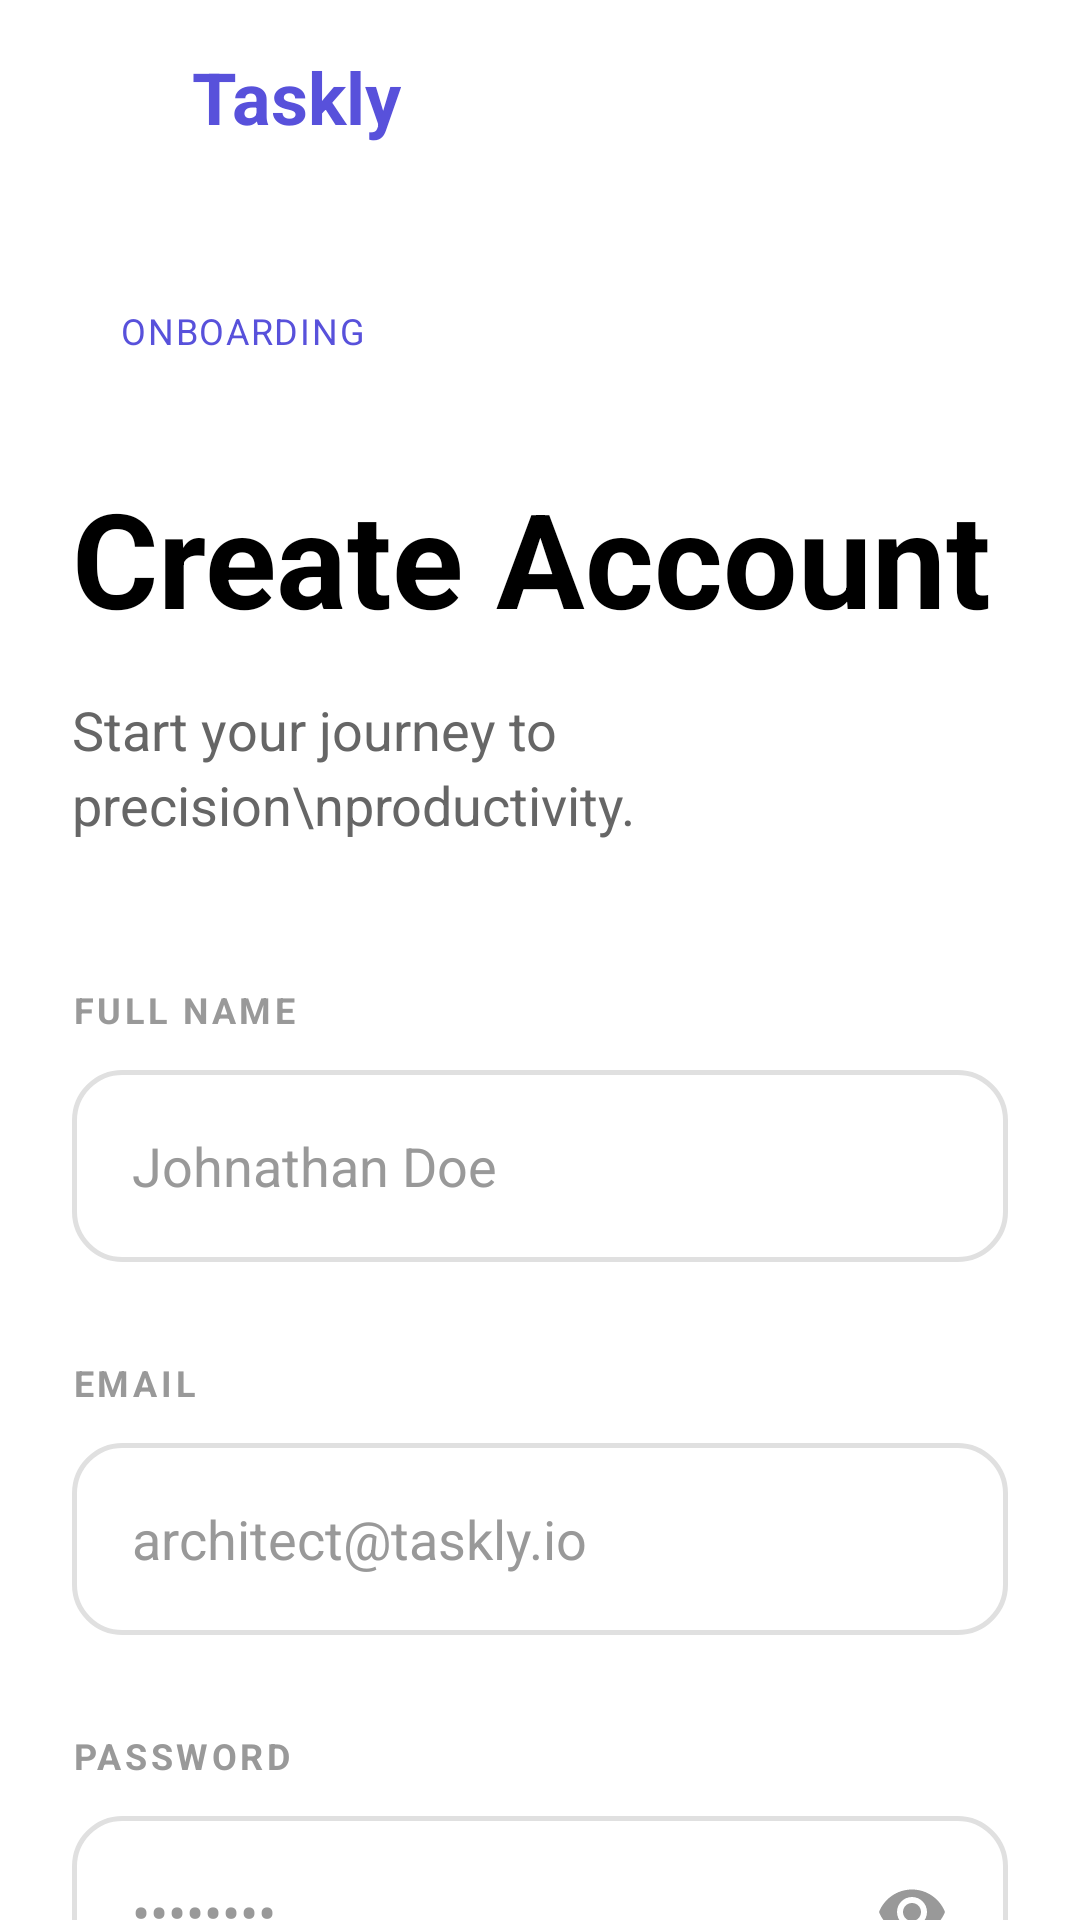

This screen was rendered from an Android layout file. Write that file and the resources it references.
<!-- AndroidManifest.xml: application theme Theme.TasklyProduction -->
<!-- res/layout/activity_signup.xml -->
<?xml version="1.0" encoding="utf-8"?>
<androidx.constraintlayout.widget.ConstraintLayout xmlns:android="http://schemas.android.com/apk/res/android"
    xmlns:app="http://schemas.android.com/apk/res-auto"
    xmlns:tools="http://schemas.android.com/tools"
    android:layout_width="match_parent"
    android:layout_height="match_parent"
    android:background="@color/white"
    tools:context=".SignupActivity">

    
    <androidx.constraintlayout.widget.ConstraintLayout
        android:id="@+id/clHeader"
        android:layout_width="match_parent"
        android:layout_height="?attr/actionBarSize"
        android:paddingLeft="16dp"
        android:paddingRight="16dp"
        app:layout_constraintTop_toTopOf="parent">

        <ImageView
            android:id="@+id/ivBack"
            android:layout_width="24dp"
            android:layout_height="24dp"
            android:src="@drawable/ic_back"
            android:background="?attr/selectableItemBackgroundBorderless"
            app:layout_constraintBottom_toBottomOf="parent"
            app:layout_constraintStart_toStartOf="parent"
            app:layout_constraintTop_toTopOf="parent" />

        <TextView
            android:id="@+id/tvHeaderTitle"
            android:layout_width="wrap_content"
            android:layout_height="wrap_content"
            android:layout_marginStart="24dp"
            android:text="Taskly"
            android:textColor="@color/primary_blue"
            android:textSize="24sp"
            android:textStyle="bold"
            app:layout_constraintBottom_toBottomOf="parent"
            app:layout_constraintStart_toEndOf="@id/ivBack"
            app:layout_constraintTop_toTopOf="parent" />

    </androidx.constraintlayout.widget.ConstraintLayout>

    
    <androidx.core.widget.NestedScrollView
        android:layout_width="match_parent"
        android:layout_height="0dp"
        android:fillViewport="true"
        app:layout_constraintBottom_toBottomOf="parent"
        app:layout_constraintTop_toBottomOf="@id/clHeader">

        
        <LinearLayout
            android:layout_width="match_parent"
            android:layout_height="wrap_content"
            android:orientation="vertical"
            android:paddingLeft="24dp"
            android:paddingRight="24dp"
            android:paddingBottom="60dp">

            <TextView
                android:id="@+id/tvOnboarding"
                android:layout_width="wrap_content"
                android:layout_height="wrap_content"
                android:layout_marginTop="32dp"
                android:background="@drawable/bg_version_tag"
                android:backgroundTint="#F0EFFF"
                android:paddingLeft="16dp"
                android:paddingRight="16dp"
                android:paddingTop="6dp"
                android:paddingBottom="6dp"
                android:text="ONBOARDING"
                android:textColor="@color/primary_blue"
                android:textSize="12sp"
                android:letterSpacing="0.05" />

            <TextView
                android:id="@+id/tvSignupTitle"
                android:layout_width="match_parent"
                android:layout_height="wrap_content"
                android:layout_marginTop="32dp"
                android:text="Create Account"
                android:textColor="@color/black"
                android:textSize="44sp"
                android:textStyle="bold" />

            <TextView
                android:id="@+id/tvSignupSubtitle"
                android:layout_width="match_parent"
                android:layout_height="wrap_content"
                android:layout_marginTop="16dp"
                android:text="Start your journey to precision\nproductivity."
                android:textColor="@color/secondary_text"
                android:textSize="18sp"
                android:lineSpacingExtra="4dp" />

            
            <TextView
                android:id="@+id/lblFullName"
                android:layout_width="wrap_content"
                android:layout_height="wrap_content"
                android:layout_marginTop="48dp"
                android:text="FULL NAME"
                android:textColor="@color/version_text"
                android:textSize="12sp"
                android:textStyle="bold"
                android:letterSpacing="0.1" />

            <EditText
                android:id="@+id/etFullName"
                android:layout_width="match_parent"
                android:layout_height="64dp"
                android:layout_marginTop="12dp"
                android:background="@drawable/bg_edit_text"
                android:hint="Johnathan Doe"
                android:inputType="textPersonName"
                android:paddingLeft="20dp"
                android:paddingRight="20dp"
                android:textColor="@color/black"
                android:textColorHint="@color/version_text"
                android:textSize="18sp" />

            <TextView
                android:id="@+id/lblEmail"
                android:layout_width="wrap_content"
                android:layout_height="wrap_content"
                android:layout_marginTop="32dp"
                android:text="EMAIL"
                android:textColor="@color/version_text"
                android:textSize="12sp"
                android:textStyle="bold"
                android:letterSpacing="0.1" />

            <EditText
                android:id="@+id/etEmail"
                android:layout_width="match_parent"
                android:layout_height="64dp"
                android:layout_marginTop="12dp"
                android:background="@drawable/bg_edit_text"
                android:hint="architect@taskly.io"
                android:inputType="textEmailAddress"
                android:paddingLeft="20dp"
                android:paddingRight="20dp"
                android:textColor="@color/black"
                android:textColorHint="@color/version_text"
                android:textSize="18sp" />

            <TextView
                android:id="@+id/lblPassword"
                android:layout_width="wrap_content"
                android:layout_height="wrap_content"
                android:layout_marginTop="32dp"
                android:text="PASSWORD"
                android:textColor="@color/version_text"
                android:textSize="12sp"
                android:textStyle="bold"
                android:letterSpacing="0.1" />

            <RelativeLayout
                android:id="@+id/rlPassword"
                android:layout_width="match_parent"
                android:layout_height="64dp"
                android:layout_marginTop="12dp"
                android:background="@drawable/bg_edit_text"
                android:paddingLeft="20dp"
                android:paddingRight="20dp">

                <EditText
                    android:id="@+id/etPassword"
                    android:layout_width="match_parent"
                    android:layout_height="match_parent"
                    android:layout_toStartOf="@id/ivTogglePassword"
                    android:background="@null"
                    android:hint="••••••••"
                    android:inputType="textPassword"
                    android:textColor="@color/black"
                    android:textColorHint="@color/version_text"
                    android:textSize="18sp" />

                <ImageView
                    android:id="@+id/ivTogglePassword"
                    android:layout_width="24dp"
                    android:layout_height="24dp"
                    android:layout_alignParentEnd="true"
                    android:layout_centerVertical="true"
                    android:src="@drawable/ic_visibility" />

            </RelativeLayout>

            <com.google.android.material.button.MaterialButton
                android:id="@+id/btnCreateAccount"
                android:layout_width="match_parent"
                android:layout_height="64dp"
                android:layout_marginTop="56dp"
                android:backgroundTint="@color/primary_blue"
                android:text="Create Account"
                android:textAllCaps="false"
                android:textColor="@color/white"
                android:textSize="18sp"
                app:cornerRadius="32dp"
                app:icon="@drawable/ic_arrow_forward_bold"
                app:iconGravity="textEnd"
                app:iconPadding="12dp"
                app:iconSize="24dp"
                app:iconTint="@color/white" />

            <LinearLayout
                android:id="@+id/llLoginLink"
                android:layout_width="wrap_content"
                android:layout_height="wrap_content"
                android:layout_marginTop="64dp"
                android:layout_gravity="center_horizontal"
                android:orientation="horizontal">

                <TextView
                    android:layout_width="wrap_content"
                    android:layout_height="wrap_content"
                    android:text="Already have an account? "
                    android:textColor="@color/secondary_text"
                    android:textSize="16sp" />

                <TextView
                    android:id="@+id/tvLogin"
                    android:layout_width="wrap_content"
                    android:layout_height="wrap_content"
                    android:text="Log in"
                    android:textColor="@color/black"
                    android:textSize="16sp"
                    android:textStyle="bold" />

            </LinearLayout>

            <View
                android:id="@+id/vFooterDivider"
                android:layout_width="match_parent"
                android:layout_height="1dp"
                android:layout_marginTop="48dp"
                android:background="#F5F5F5" />

            <LinearLayout
                android:id="@+id/llFooterLegal"
                android:layout_width="wrap_content"
                android:layout_height="wrap_content"
                android:layout_marginTop="24dp"
                android:layout_gravity="center_horizontal"
                android:gravity="center"
                android:orientation="horizontal">

                <TextView
                    android:layout_width="wrap_content"
                    android:layout_height="wrap_content"
                    android:text="PRIVACY POLICY"
                    android:textColor="@color/version_text"
                    android:textSize="12sp"
                    android:letterSpacing="0.05" />

                <TextView
                    android:layout_width="wrap_content"
                    android:layout_height="wrap_content"
                    android:layout_marginHorizontal="12dp"
                    android:text="•"
                    android:textColor="@color/version_text" />

                <TextView
                    android:layout_width="wrap_content"
                    android:layout_height="wrap_content"
                    android:text="TERMS OF SERVICE"
                    android:textColor="@color/version_text"
                    android:textSize="12sp"
                    android:letterSpacing="0.05" />

            </LinearLayout>

        </LinearLayout>

    </androidx.core.widget.NestedScrollView>

</androidx.constraintlayout.widget.ConstraintLayout>
<!-- resources referenced by this layout -->
<resources>
  <color name="black">#FF000000</color>
  <color name="primary_blue">#5851DB</color>
  <color name="secondary_text">#666666</color>
  <color name="version_text">#999999</color>
  <color name="white">#FFFFFFFF</color>
  <!-- drawable bg_edit_text (drawable) -->
  <?xml version="1.0" encoding="utf-8"?>
  <shape xmlns:android="http://schemas.android.com/apk/res/android">
      <solid android:color="@color/white" />
      <stroke android:width="1.5dp" android:color="#E0E0E0" />
      <corners android:radius="16dp" />
  </shape>
  <!-- drawable ic_arrow_forward_bold (drawable) -->
  <vector xmlns:android="http://schemas.android.com/apk/res/android"
      android:width="24dp"
      android:height="24dp"
      android:viewportWidth="24"
      android:viewportHeight="24">
      <path
          android:fillColor="@android:color/white"
          android:pathData="M16.01,11H4v2h12.01v3L20,12l-3.99-4V11z" />
  </vector>
  <!-- drawable ic_visibility (drawable) -->
  <vector xmlns:android="http://schemas.android.com/apk/res/android"
      android:width="24dp"
      android:height="24dp"
      android:viewportWidth="24"
      android:viewportHeight="24">
      <path
          android:fillColor="@color/version_text"
          android:pathData="M12,4.5C7,4.5 2.73,7.61 1,12c1.73,4.39 6,7.5 11,7.5s9.27,-3.11 11,-7.5c-1.73,-4.39 -6,-7.5 -11,-7.5zM12,17c-2.76,0 -5,-2.24 -5,-5s2.24,-5 5,-5s5,2.24 5,5s-2.24,5 -5,5zm0,-8c-1.66,0 -3,1.34 -3,3s1.34,3 3,3s3,-1.34 3,-3s-1.34,-3 -3,-3z" />
  </vector>
  <style name="Theme.TasklyProduction" parent="Base.Theme.TasklyProduction" />
  <style name="Base.Theme.TasklyProduction" parent="Theme.Material3.DayNight.NoActionBar">
          
          
      </style>
</resources>
